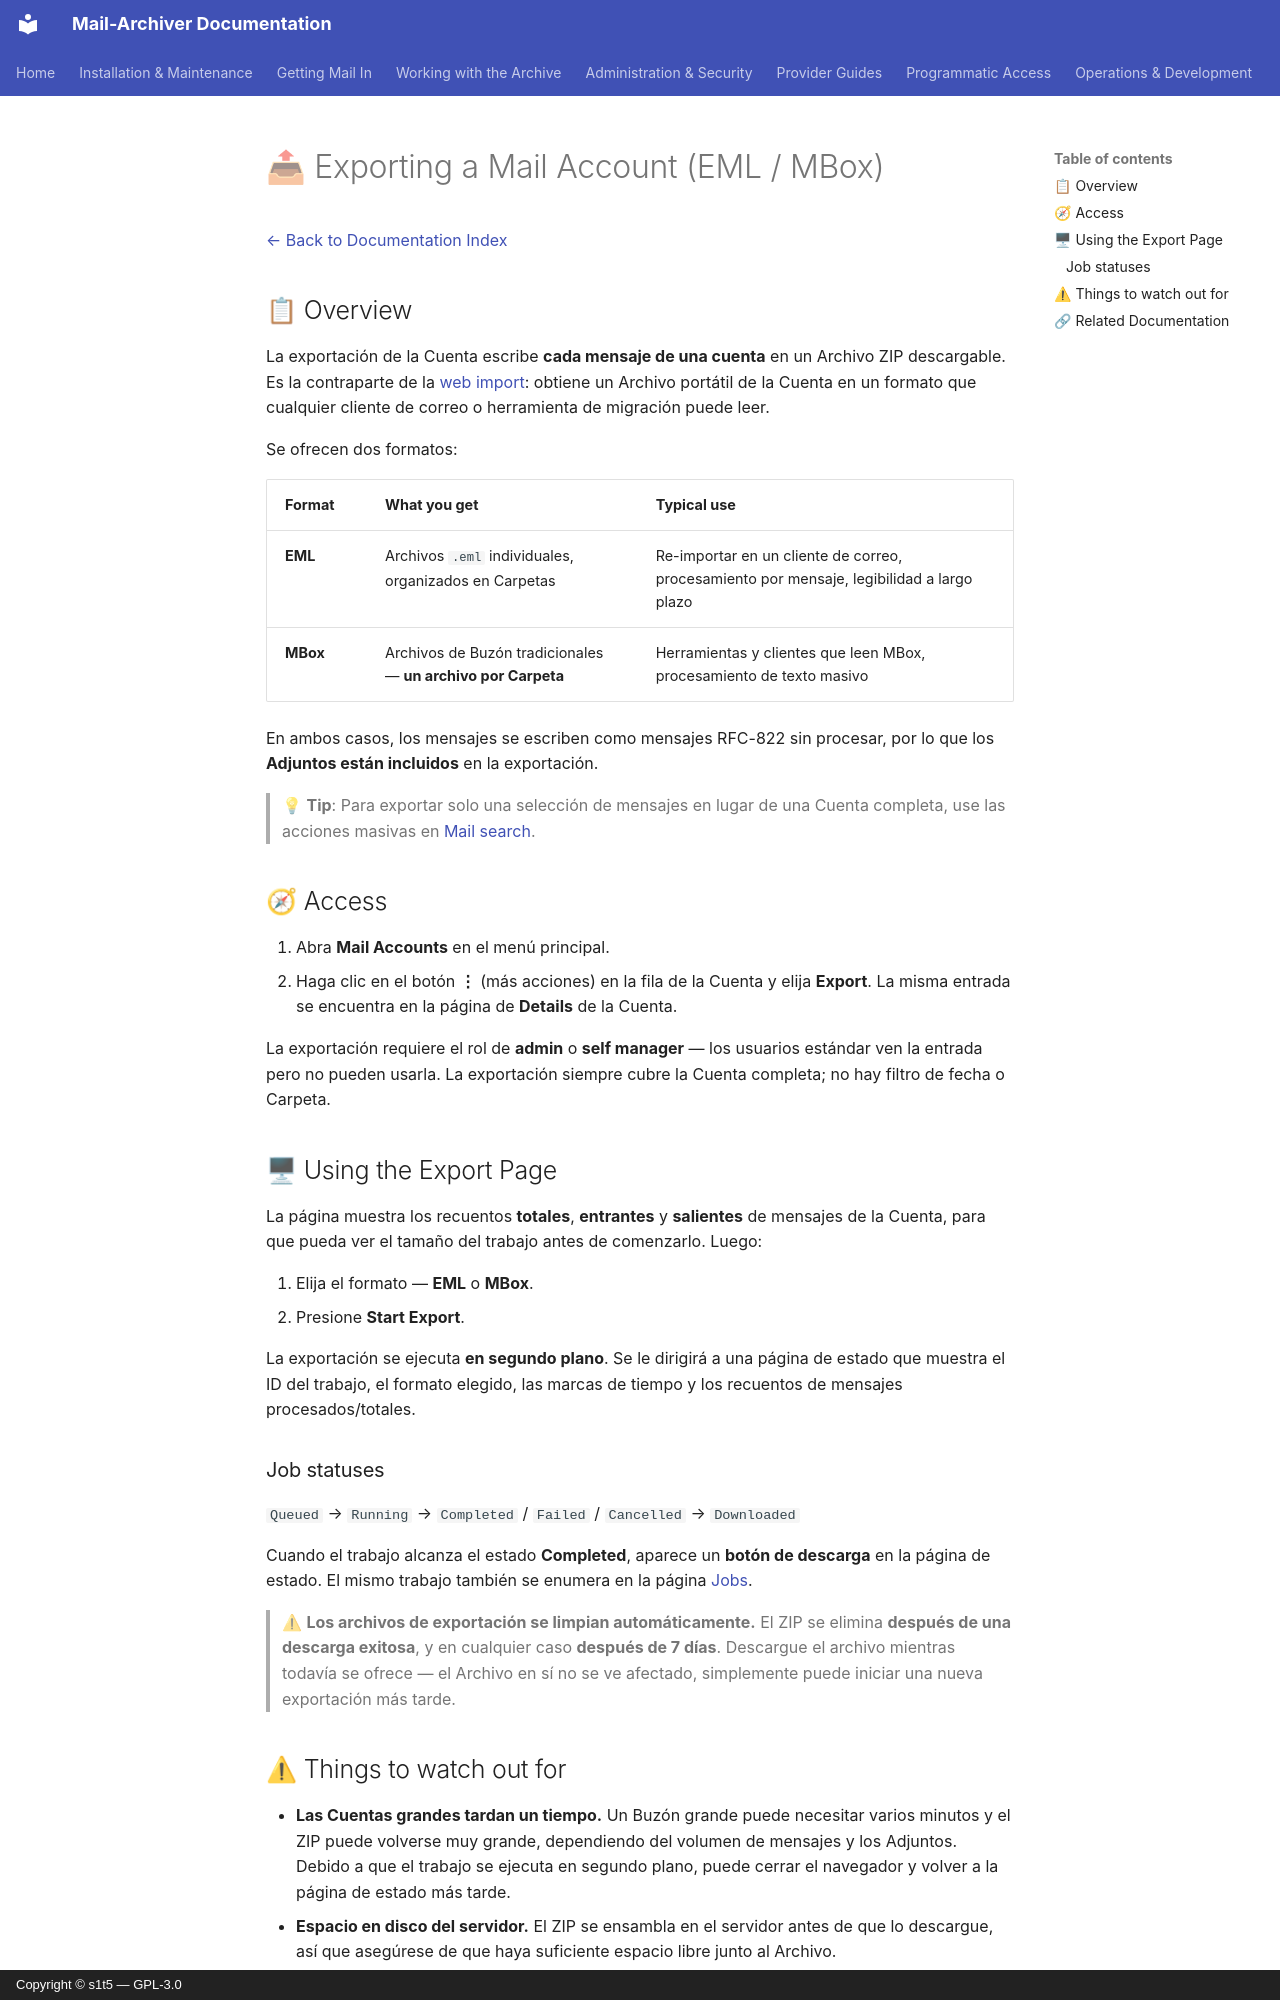

repository: s1t5/mail-archiver · page: Export-Account.es/index.html · generator: mkdocs · copyright: Copyright © s1t5 — GPL-3.0

# 📤 Exporting a Mail Account (EML / MBox) {#exporting-a-mail-account-eml-mbox}

[← Back to Documentation Index](index.md)

## 📋 Overview {#overview}

La exportación de la Cuenta escribe **cada mensaje de una cuenta** en un
Archivo ZIP descargable. Es la contraparte de la
[web import](Import-EML-MBox.md): obtiene un Archivo portátil de la Cuenta en un
formato que cualquier cliente de correo o herramienta de migración puede leer.

Se ofrecen dos formatos:

| Format | What you get | Typical use |
|--------|--------------|-------------|
| **EML** | Archivos `.eml` individuales, organizados en Carpetas | Re-importar en un cliente de correo, procesamiento por mensaje, legibilidad a largo plazo |
| **MBox** | Archivos de Buzón tradicionales — **un archivo por Carpeta** | Herramientas y clientes que leen MBox, procesamiento de texto masivo |

En ambos casos, los mensajes se escriben como mensajes RFC-822 sin procesar, por lo que los
**Adjuntos están incluidos** en la exportación.

> 💡 **Tip**: Para exportar solo una selección de mensajes en lugar de una Cuenta completa,
> use las acciones masivas en [Mail search](Search.md#-acting-on-many-results-at-once).

## 🧭 Access {#access}

1. Abra **Mail Accounts** en el menú principal.
2. Haga clic en el botón **⋮** (más acciones) en la fila de la Cuenta y elija
   **Export**. La misma entrada se encuentra en la página de **Details** de la Cuenta.

La exportación requiere el rol de **admin** o **self manager** — los usuarios estándar ven
la entrada pero no pueden usarla. La exportación siempre cubre la Cuenta completa; no hay
filtro de fecha o Carpeta.

## 🖥 Using the Export Page {#using-the-export-page}

La página muestra los recuentos **totales**, **entrantes** y **salientes** de mensajes de la Cuenta,
para que pueda ver el tamaño del trabajo antes de comenzarlo. Luego:

1. Elija el formato — **EML** o **MBox**.
2. Presione **Start Export**.

La exportación se ejecuta **en segundo plano**. Se le dirigirá a una página de estado que muestra el
ID del trabajo, el formato elegido, las marcas de tiempo y los recuentos de mensajes procesados/totales.

### Job statuses {#job-statuses}

`Queued` → `Running` → `Completed` / `Failed` / `Cancelled` → `Downloaded`

Cuando el trabajo alcanza el estado **Completed**, aparece un **botón de descarga** en la página de estado.
El mismo trabajo también se enumera en la página [Jobs](BackgroundJobs.md).

> ⚠ **Los archivos de exportación se limpian automáticamente.** El ZIP se elimina **después de una
> descarga exitosa**, y en cualquier caso **después de 7 días**. Descargue el archivo mientras
> todavía se ofrece — el Archivo en sí no se ve afectado, simplemente puede iniciar una
> nueva exportación más tarde.
